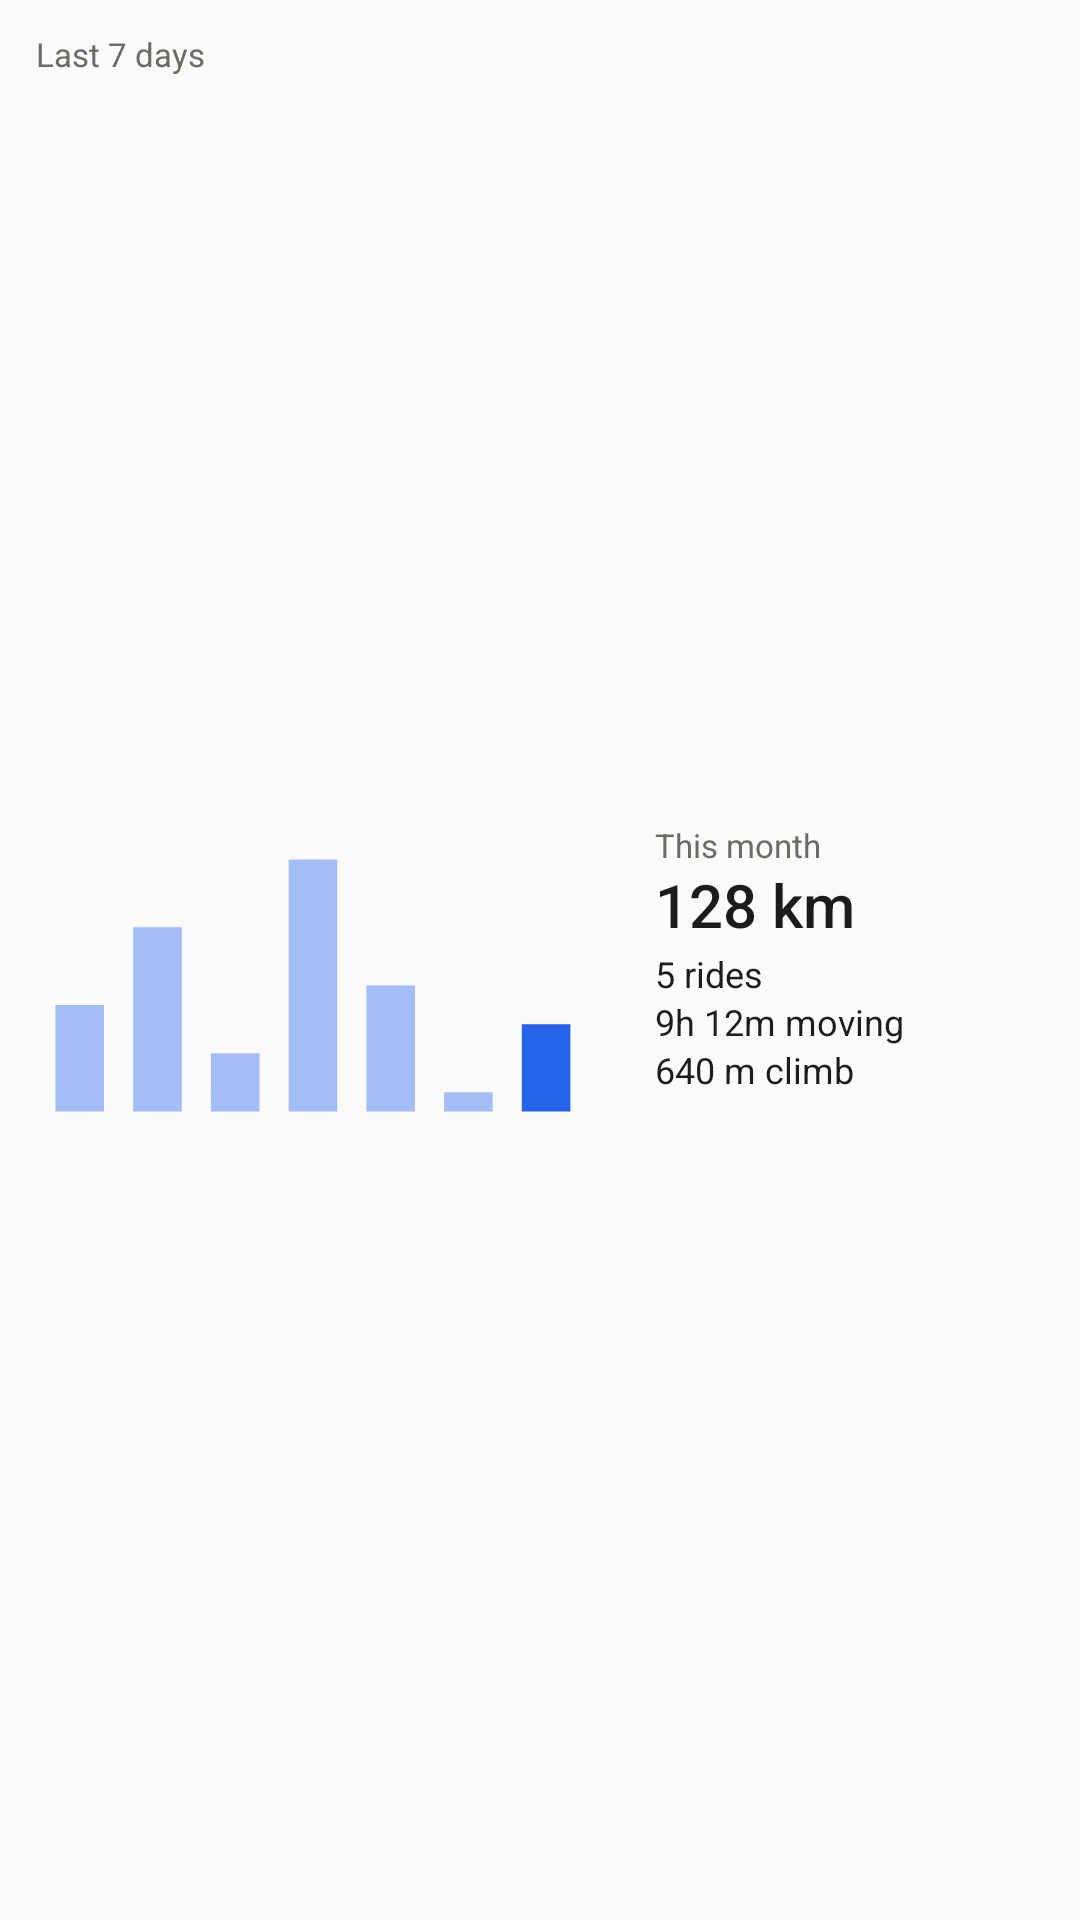

The Android layout XML behind this screen, and the referenced resources:
<!-- AndroidManifest.xml: application theme Theme.Cycler -->
<!-- res/layout/widget_stats.xml -->
<?xml version="1.0" encoding="utf-8"?>
<LinearLayout xmlns:android="http://schemas.android.com/apk/res/android"
    xmlns:tools="http://schemas.android.com/tools"
    android:id="@android:id/background"
    android:layout_width="match_parent"
    android:layout_height="match_parent"
    android:background="@drawable/widget_bg"
    android:gravity="center_vertical"
    android:orientation="horizontal"
    android:padding="12dp">

    <LinearLayout
        android:layout_width="0dp"
        android:layout_height="match_parent"
        android:layout_weight="6"
        android:orientation="vertical">

        <TextView
            android:layout_width="match_parent"
            android:layout_height="wrap_content"
            android:includeFontPadding="false"
            android:singleLine="true"
            android:text="@string/widget_last_7_days"
            android:textColor="@color/widget_muted"
            android:textSize="11sp" />

        <ImageView
            android:id="@+id/stats_chart"
            android:layout_width="match_parent"
            android:layout_height="0dp"
            android:layout_marginTop="4dp"
            android:layout_weight="1"
            android:contentDescription="@string/widget_last_7_days"
            android:scaleType="fitCenter"
            android:src="@drawable/widget_preview_chart" />
    </LinearLayout>

    <LinearLayout
        android:layout_width="0dp"
        android:layout_height="wrap_content"
        android:layout_marginStart="12dp"
        android:layout_weight="4"
        android:orientation="vertical">

        <TextView
            android:layout_width="match_parent"
            android:layout_height="wrap_content"
            android:includeFontPadding="false"
            android:singleLine="true"
            android:text="@string/widget_this_month"
            android:textColor="@color/widget_muted"
            android:textSize="11sp" />

        <TextView
            android:id="@+id/stats_month_distance"
            android:layout_width="match_parent"
            android:layout_height="wrap_content"
            android:layout_marginTop="2dp"
            android:ellipsize="end"
            android:fontFamily="sans-serif-medium"
            android:includeFontPadding="false"
            android:singleLine="true"
            android:text="128 km"
            android:textColor="@color/widget_ink"
            android:textSize="20sp"
            tools:ignore="HardcodedText" />

        <TextView
            android:id="@+id/stats_month_rides"
            android:layout_width="match_parent"
            android:layout_height="wrap_content"
            android:layout_marginTop="4dp"
            android:ellipsize="end"
            android:includeFontPadding="false"
            android:singleLine="true"
            android:text="5 rides"
            android:textColor="@color/widget_ink"
            android:textSize="12sp"
            tools:ignore="HardcodedText" />

        <TextView
            android:id="@+id/stats_month_time"
            android:layout_width="match_parent"
            android:layout_height="wrap_content"
            android:layout_marginTop="2dp"
            android:ellipsize="end"
            android:includeFontPadding="false"
            android:singleLine="true"
            android:text="9h 12m moving"
            android:textColor="@color/widget_ink"
            android:textSize="12sp"
            tools:ignore="HardcodedText" />

        <TextView
            android:id="@+id/stats_month_climb"
            android:layout_width="match_parent"
            android:layout_height="wrap_content"
            android:layout_marginTop="2dp"
            android:ellipsize="end"
            android:includeFontPadding="false"
            android:singleLine="true"
            android:text="640 m climb"
            android:textColor="@color/widget_ink"
            android:textSize="12sp"
            tools:ignore="HardcodedText" />
    </LinearLayout>
</LinearLayout>
<!-- resources referenced by this layout -->
<resources>
  <color name="widget_ink">#1C1C1A</color>
  <color name="widget_muted">#6B6B66</color>
  <!-- drawable widget_preview_chart (drawable) -->
  <?xml version="1.0" encoding="utf-8"?>
  <vector xmlns:android="http://schemas.android.com/apk/res/android"
      android:width="120dp" android:height="72dp" android:viewportWidth="120" android:viewportHeight="72">
      <path android:fillColor="#662563EB" android:pathData="M4,40h10v22H4zM20,24h10v38H20zM36,50h10v12H36zM52,10h10v52H52zM68,36h10v26H68zM84,58h10v4H84z" />
      <path android:fillColor="#2563EB" android:pathData="M100,44h10v18H100z" />
  </vector>
  <string name="widget_last_7_days">Last 7 days</string>
  <string name="widget_this_month">This month</string>
  <style name="Theme.Cycler" parent="android:Theme.Material.Light.NoActionBar" />
</resources>
